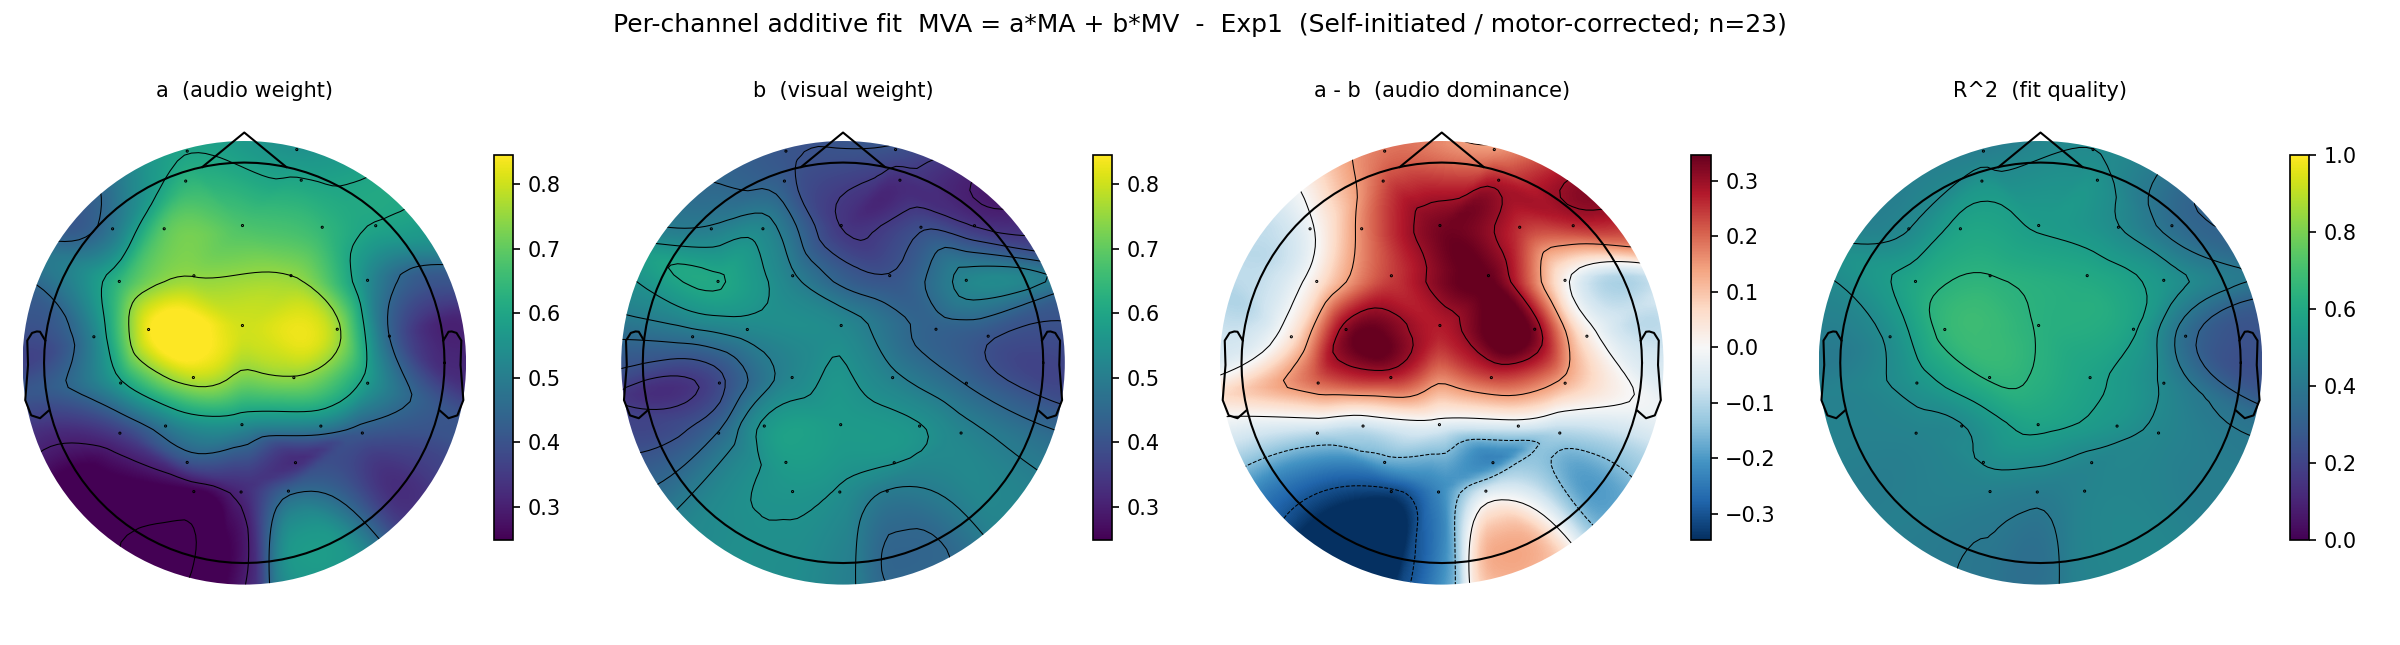

The data file committed next to this chart (first rows):
experiment, model, channel, target_label, audio_label, visual_label, a_audio, a_sem, b_visual, b_sem, R2, audio_minus_visual
Exp1, self, Fp1, MVA, MA, MV, 0.597, 0.127, 0.4068, 0.1743, 0.4364, 0.1902
Exp1, self, AF3, MVA, MA, MV, 0.6414, 0.08323, 0.4202, 0.1161, 0.5207, 0.2212
Exp1, self, F7, MVA, MA, MV, 0.4942, 0.1023, 0.507, 0.09079, 0.4783, -0.01286
Exp1, self, F3, MVA, MA, MV, 0.6979, 0.07251, 0.5264, 0.08458, 0.5837, 0.1715
Exp1, self, FC1, MVA, MA, MV, 0.7479, 0.07438, 0.5063, 0.09229, 0.6411, 0.2416
Exp1, self, FC5, MVA, MA, MV, 0.6522, 0.07399, 0.6048, 0.107, 0.5992, 0.04742
Exp1, self, T7, MVA, MA, MV, 0.5301, 0.07685, 0.474, 0.09601, 0.4989, 0.05610
Exp1, self, C3, MVA, MA, MV, 0.8458, 0.08912, 0.5242, 0.09504, 0.6637, 0.3216
Exp1, self, CP1, MVA, MA, MV, 0.7882, 0.09868, 0.5224, 0.1157, 0.6479, 0.2657
Exp1, self, CP5, MVA, MA, MV, 0.5882, 0.09044, 0.3862, 0.09199, 0.5212, 0.2019
Exp1, self, P7, MVA, MA, MV, 0.3641, 0.1005, 0.4536, 0.09083, 0.4475, -0.08957
Exp1, self, P3, MVA, MA, MV, 0.4956, 0.1004, 0.5625, 0.08954, 0.4756, -0.06695
Exp1, self, Pz, MVA, MA, MV, 0.5438, 0.1186, 0.5742, 0.09340, 0.58, -0.03042
Exp1, self, PO3, MVA, MA, MV, 0.4053, 0.122, 0.5798, 0.07039, 0.4837, -0.1745
Exp1, self, O1, MVA, MA, MV, 0.2489, 0.05811, 0.5611, 0.08769, 0.4381, -0.3122
Exp1, self, Oz, MVA, MA, MV, 0.3196, 0.06112, 0.5446, 0.07593, 0.4244, -0.2251
Exp1, self, O2, MVA, MA, MV, 0.4329, 0.06764, 0.4977, 0.06081, 0.4461, -0.06481
Exp1, self, PO4, MVA, MA, MV, 0.3235, 0.06779, 0.552, 0.06437, 0.4539, -0.2285
Exp1, self, P4, MVA, MA, MV, 0.5092, 0.08896, 0.553, 0.09365, 0.5187, -0.04377
Exp1, self, P8, MVA, MA, MV, 0.4172, 0.09762, 0.5196, 0.08689, 0.46, -0.1023
Exp1, self, CP6, MVA, MA, MV, 0.5743, 0.08283, 0.447, 0.07334, 0.4671, 0.1273
Exp1, self, CP2, MVA, MA, MV, 0.7455, 0.08242, 0.5111, 0.09324, 0.5782, 0.2344
Exp1, self, C4, MVA, MA, MV, 0.7652, 0.08679, 0.4348, 0.08489, 0.5699, 0.3304
Exp1, self, T8, MVA, MA, MV, 0.4488, 0.05454, 0.4072, 0.06563, 0.3578, 0.04160
Exp1, self, FC6, MVA, MA, MV, 0.5398, 0.06876, 0.5194, 0.07494, 0.5245, 0.02040
Exp1, self, FC2, MVA, MA, MV, 0.7502, 0.09184, 0.403, 0.107, 0.6051, 0.3472
Exp1, self, F4, MVA, MA, MV, 0.6469, 0.08464, 0.3931, 0.08012, 0.4833, 0.2538
Exp1, self, F8, MVA, MA, MV, 0.5962, 0.1101, 0.3471, 0.1112, 0.3673, 0.2491
Exp1, self, AF4, MVA, MA, MV, 0.6037, 0.1012, 0.3236, 0.1225, 0.5117, 0.2802
Exp1, self, Fp2, MVA, MA, MV, 0.5554, 0.1186, 0.3908, 0.147, 0.4806, 0.1646
Exp1, self, Fz, MVA, MA, MV, 0.6792, 0.08744, 0.348, 0.08680, 0.5519, 0.3313
Exp1, self, Cz, MVA, MA, MV, 0.8037, 0.08032, 0.5292, 0.1109, 0.6353, 0.2745
